Run: headless pygame with SDL's dummy video driver; simulated clock (each Clock.tick advances the game by its frame time, no real sleeping); random seed 0; keys injected as events and as key.get_pressed() state; no mouse input.
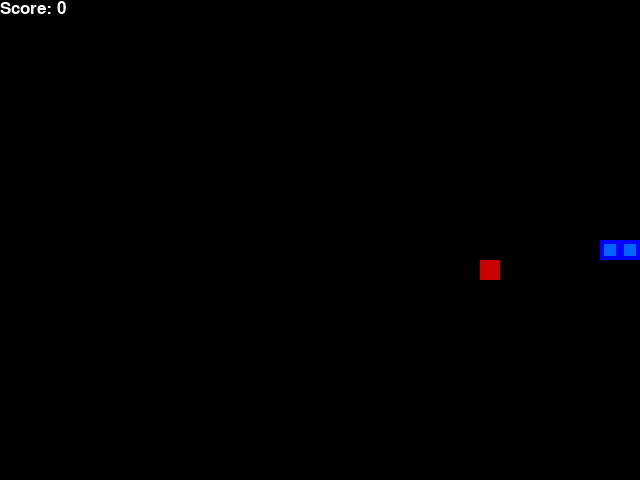
Frame 1 of 1 · flips 1–60 · no input (game ended)

The pygame program that drew these frames:

from collections import namedtuple
from enum import Enum
import pygame
import random

pygame.init()

font = pygame.font.SysFont("Times New Roman", 25)

class Direction(Enum):
    RIGHT = 1
    LEFT = 2
    UP = 3
    DOWN = 4

Point = namedtuple('Point', 'x, y')

WHITE = (255, 255, 255)
BLACK = (0, 0, 0)
RED = (200, 0, 0)
BLUE1 = (0, 0, 255)
BLUE2 = (0, 100, 255)

BLOCK_SIZE = 20
SPEED = 20

class SnakeGame():

    def __init__(self, width = 640, height = 480):
        self.width = width
        self.height = height

        #TODO INIT DISPLAY
        self.display = pygame.display.set_mode((self.width, self.height))
        pygame.display.set_caption("Snake")
        self.clock = pygame.time.Clock()
        
        #TODO INIT GAME STATE
        self.direction = Direction.RIGHT
        self.head = Point(self.width / 2, self.height / 2)
        self.snake = [self.head, Point(self.head.x - BLOCK_SIZE, self.head.y), Point(self.head.x - (2 * BLOCK_SIZE), self.head.y)]
        self.score = 0
        self.food = None
        
        self._place_food()

    def _place_food(self):
        
        x = random.randint(0, (self.width - BLOCK_SIZE) // BLOCK_SIZE) * BLOCK_SIZE
        y = random.randint(0, (self.height - BLOCK_SIZE) // BLOCK_SIZE) * BLOCK_SIZE
        
        self.food = Point(x, y)
        
        if self.food in self.snake:
            self._place_food()

    def _update_ui(self):
        
        self.display.fill(BLACK)
        
        #TODO DRAW SNAKE
        for point in self.snake:
            pygame.draw.rect(self.display, BLUE1, pygame.Rect(point.x, point.y, BLOCK_SIZE, BLOCK_SIZE))
            pygame.draw.rect(self.display, BLUE2, pygame.Rect(point.x + 4, point.y + 4, 12, 12))
        
        #TODO DRAW FOOD
        pygame.draw.rect(self.display, RED, pygame.Rect(self.food.x, self.food.y, BLOCK_SIZE, BLOCK_SIZE))

        #TODO DISPLAY SCORE
        text = font.render(f"Score: {self.score}", True, WHITE)
        self.display.blit(text, [0, 0])
        pygame.display.flip()

    def _move(self, direction):
        
        x, y = self.head.x, self.head.y

        if direction == Direction.RIGHT:
            x += BLOCK_SIZE
        elif direction == Direction.LEFT:
            x -= BLOCK_SIZE
        elif direction == Direction.UP:
            y -= BLOCK_SIZE
        elif direction == Direction.DOWN:
            y += BLOCK_SIZE

        self.head = Point(x, y)

    def _is_collision(self):
        
        #TODO HITS BOUNDARY
        if (self.head.x > self.width - BLOCK_SIZE or self.head.x < 0) or (self.head.y > self.height - BLOCK_SIZE or self.head.y < 0):
            return True
        
        #TODO HITS SELF
        if self.head in self.snake[1:]:
            return True

        return False

    def play(self):
        
        #TODO USER INPUT
        for event in pygame.event.get():
            
            if event.type == pygame.QUIT:
                pygame.quit()
                quit()
            
            if event.type == pygame.KEYDOWN:
                if event.key == pygame.K_RIGHT:
                    self.direction = Direction.RIGHT
                elif event.key == pygame.K_LEFT:
                    self.direction = Direction.LEFT
                elif event.key == pygame.K_UP:
                    self.direction = Direction.UP
                elif event.key == pygame.K_DOWN:
                    self.direction = Direction.DOWN

        #TODO MOVE SNAKE
        self._move(self.direction)
        self.snake.insert(0, self.head)

        #TODO CHECK IF GAME OVER
        game_over = False
        
        if self._is_collision():
            game_over = True

        #TODO PLACE NEW FOOD OR MOVE
        if self.head == self.food:
            self.score += 1
            self._place_food()
        else:
            self.snake.pop()

        #TODO UPDATE BOARD AND CLOCK
        self._update_ui()
        self.clock.tick(SPEED)

        #TODO RETURN GAME OVER AND SCORE
        return game_over, self.score

if __name__ == "__main__":
    game = SnakeGame()

    #TODO GAME LOOP
    while True:
        
        game_over, score = game.play()

        #TODO BREAK IF GAME OVER
        if game_over:
            break
    
    print(f'Final Score: {score}')

    pygame.quit()
